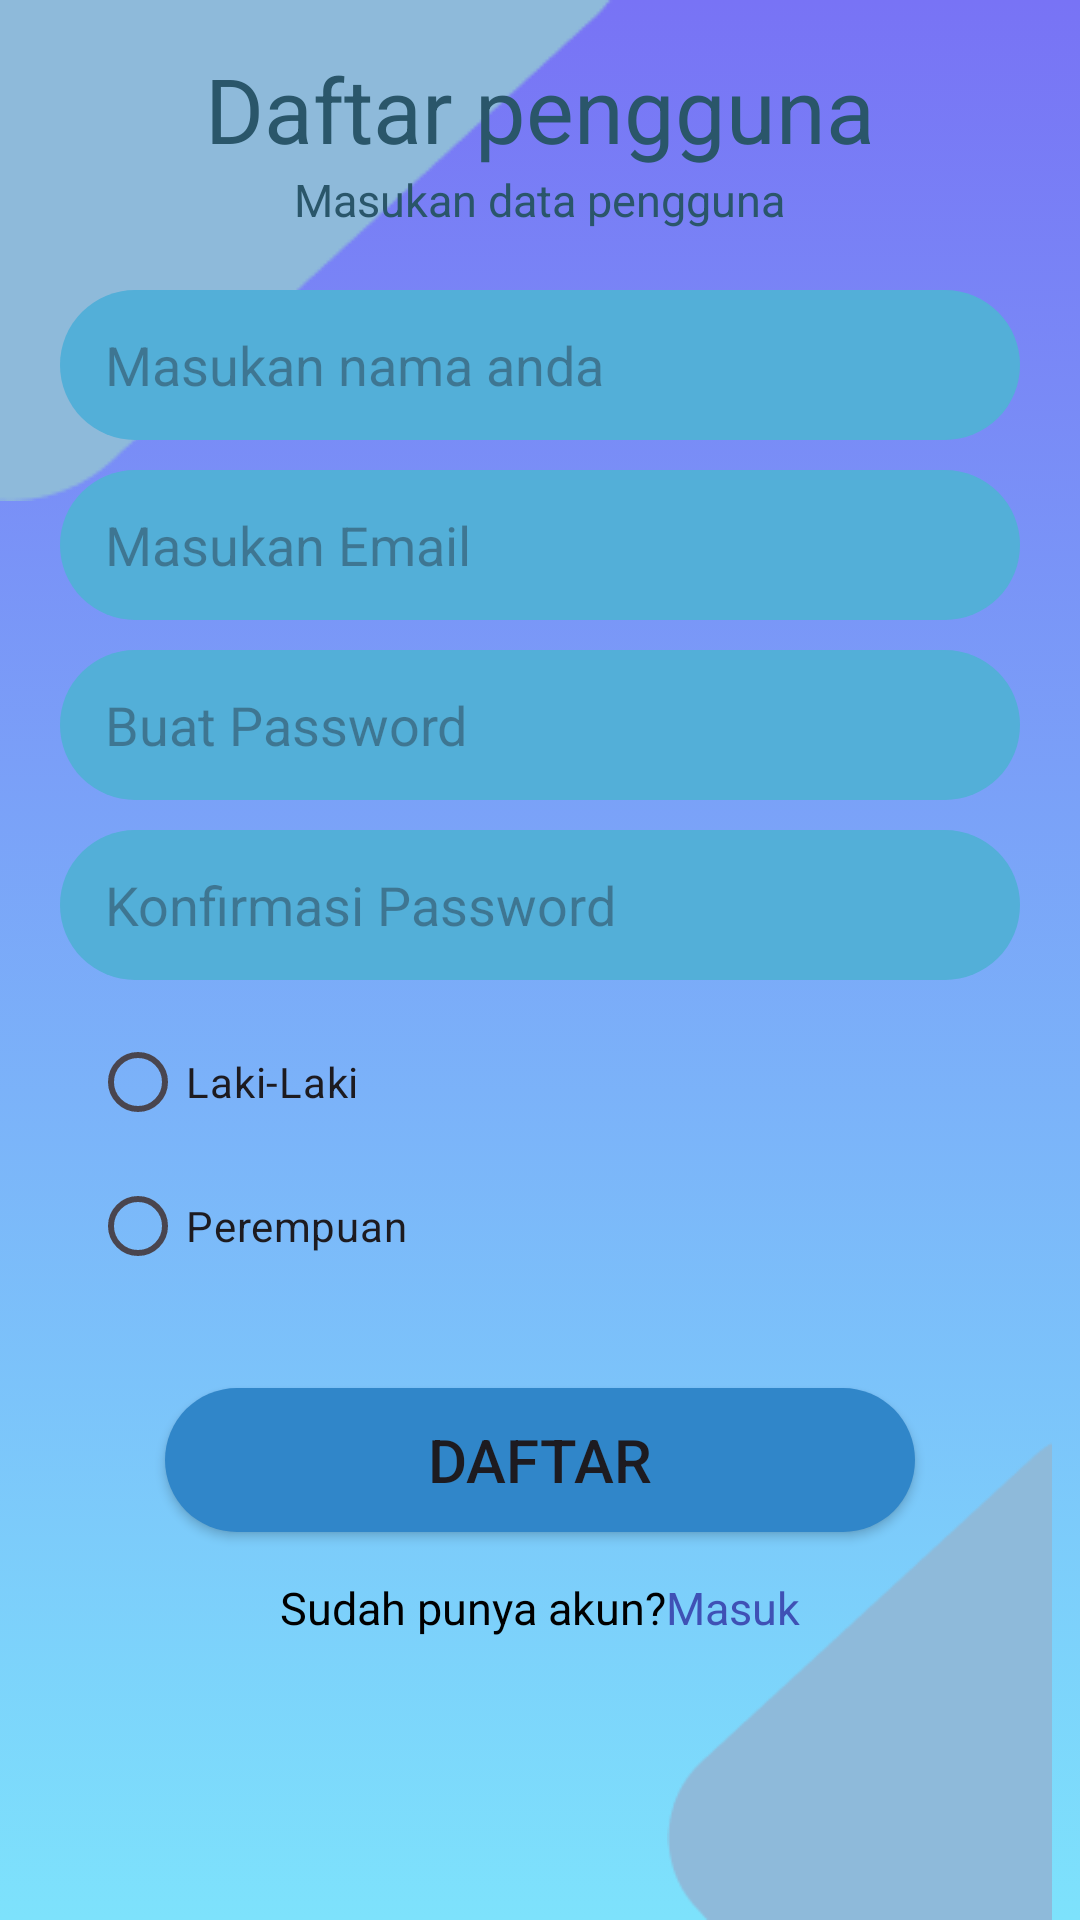

This screen was rendered from an Android layout file. Write that file and the resources it references.
<!-- AndroidManifest.xml: application theme Theme.Aplikasime -->
<!-- res/layout/activity_register.xml -->
<?xml version="1.0" encoding="utf-8"?>
<RelativeLayout
    xmlns:android="http://schemas.android.com/apk/res/android"
    xmlns:app="http://schemas.android.com/apk/res-auto"
    xmlns:tools="http://schemas.android.com/tools"
    android:layout_width="match_parent"
    android:layout_height="match_parent"
    android:background="@drawable/gradientbackground"
    tools:context=".RegisterActivity">

    <ImageView
        android:id="@+id/R_img_1"
        android:layout_width="214dp"
        android:layout_height="255dp"
        android:layout_alignParentLeft="true"
        android:layout_alignParentTop="true"
        android:layout_marginLeft="213dp"
        android:layout_marginTop="476dp"
        android:src="@drawable/gambar2" />

    <ImageView
        android:id="@+id/R_img_3"
        android:layout_width="wrap_content"
        android:layout_height="wrap_content"
        android:src="@drawable/gambar3" />

    <ImageView
        android:layout_width="wrap_content"
        android:layout_height="wrap_content"
        android:src="@drawable/ic_back"
        android:layout_marginLeft="16dp"
        android:layout_marginTop="16dp"
        android:id="@+id/R_back"
        />

    <ImageView
        android:layout_width="wrap_content"
        android:layout_height="wrap_content"
        android:src="@drawable/ic_back"
        android:layout_marginLeft="16dp"
        android:layout_marginTop="16dp"
        />

    <TextView
        android:layout_width="wrap_content"
        android:layout_height="wrap_content"
        android:layout_below="@+id/R_back"
        android:layout_centerHorizontal="true"
        android:text="Daftar pengguna"
        android:textSize="30sp"
        android:textColor="#2A566A"
        android:id="@+id/R_text3"
        />

    <TextView
        android:layout_width="wrap_content"
        android:layout_height="wrap_content"
        android:layout_below="@+id/R_text3"
        android:layout_centerHorizontal="true"
        android:text="Masukan data pengguna"
        android:textSize="15sp"
        android:textColor="#2A566A"
        android:id="@+id/R_text4"
        />

    <LinearLayout
        android:layout_width="match_parent"
        android:layout_height="wrap_content"
        android:orientation="vertical"
        android:layout_below="@+id/R_text4"
        android:padding="20dp"
        android:id="@+id/R_ly_1">

        <EditText
            android:layout_width="match_parent"
            android:layout_height="50dp"
            android:hint="Masukan nama anda"
            android:paddingLeft="15sp"
            android:background="@drawable/button_shape"
            android:backgroundTint="#53AFD8"
            android:id="@+id/R_edt_nama"
            />

        <EditText
            android:layout_width="match_parent"
            android:layout_height="50dp"
            android:hint="Masukan Email"
            android:layout_marginTop="10dp"
            android:paddingLeft="15dp"
            android:background="@drawable/button_shape"
            android:backgroundTint="#53AFD8"
            android:id="@+id/R_edt_email"
            />

        <EditText
            android:layout_width="match_parent"
            android:layout_height="50dp"
            android:hint="Buat Password"
            android:layout_marginTop="10dp"
            android:paddingLeft="15dp"
            android:background="@drawable/button_shape"
            android:backgroundTint="#53AFD8"
            android:id="@+id/R_edt_pass"
            />

        <EditText
            android:layout_width="match_parent"
            android:layout_height="50dp"
            android:hint="Konfirmasi Password"
            android:layout_marginTop="10dp"
            android:paddingLeft="15dp"
            android:background="@drawable/button_shape"
            android:backgroundTint="#53AFD8"
            android:id="@+id/R_edt_konfirm"
            />

        <RadioGroup
            android:layout_width="match_parent"
            android:layout_height="wrap_content"
            android:layout_marginStart="10dp"
            android:layout_marginTop="10dp"
            android:layout_marginEnd="10dp"
            android:layout_marginBottom="10dp"
            android:id="@+id/R_Radio">

            <RadioButton
                android:id="@+id/Radbbtn_Laki"
                android:layout_width="wrap_content"
                android:layout_height="wrap_content"
                android:text="Laki-Laki" />

            <RadioButton
                android:layout_width="wrap_content"
                android:layout_height="wrap_content"
                android:text="Perempuan" />

        </RadioGroup>

    </LinearLayout>

    <Button
        android:layout_width="wrap_content"
        android:layout_height="wrap_content"
        android:text="Daftar"
        android:layout_below="@id/R_ly_1"
        android:layout_centerHorizontal="true"
        android:background="@drawable/button_shape"
        android:width="250dp"
        android:textSize="20sp"
        android:id="@+id/R_btnmsk" />
    
    <LinearLayout
        android:layout_width="match_parent"
        android:layout_height="wrap_content"
        android:orientation="horizontal"
        android:layout_below="@id/R_btnmsk"
        android:gravity="center"
        android:layout_marginTop="15dp"
        >
        
        <TextView
            android:layout_width="wrap_content"
            android:layout_height="wrap_content"
            android:text="Sudah punya akun?"
            android:textSize="15sp"
            android:textColor="#000000"/>

        <TextView
            android:layout_width="wrap_content"
            android:layout_height="wrap_content"
            android:text="Masuk"
            android:textSize="15sp"
            android:textColor="#3F51B5"
            android:id="@+id/txt_masuk"/>
    </LinearLayout>




</RelativeLayout>
<!-- resources referenced by this layout -->
<resources>
  <!-- drawable button_shape (drawable) -->
  <?xml version="1.0" encoding="utf-8"?>
  <shape android:shape="rectangle" xmlns:android="http://schemas.android.com/apk/res/android">
      <solid android:color="#3086C9" />
      <corners android:radius="25dp" />
  
  </shape>
  <!-- drawable gambar2: png bitmap (drawable, 2175 bytes) -->
  <!-- drawable gambar3: png bitmap (drawable, 1629 bytes) -->
  <!-- drawable gradientbackground (drawable) -->
  <?xml version="1.0" encoding="utf-8"?>
  <selector xmlns:android="http://schemas.android.com/apk/res/android">
  
      <item>
  
          <shape>
  
              <gradient
                  android:angle="90"
                  android:startColor="#7DE2FC"
                  android:endColor="#7873f5"
                  android:type="linear" />
  
          </shape>
  
      </item>
  
  </selector>
  <style name="Theme.Aplikasime" parent="Base.Theme.Aplikasime" />
  <style name="Base.Theme.Aplikasime" parent="Theme.Material3.DayNight.NoActionBar">
          
          
      </style>
</resources>
